Dataset: cleaned (GitHub, massamba0809/atelier_prepa_donnees_images). Classes: cardboard, glass, metal, paper, plastic, trash.

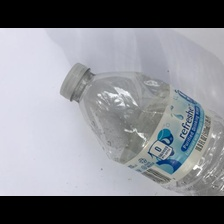
Label: plastic

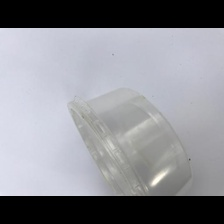
Label: plastic

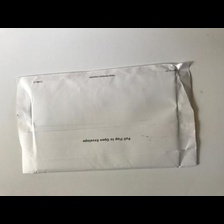
Label: paper

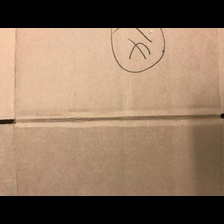
Label: cardboard

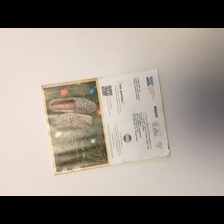
Label: paper

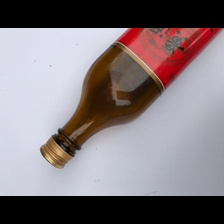
Label: glass
